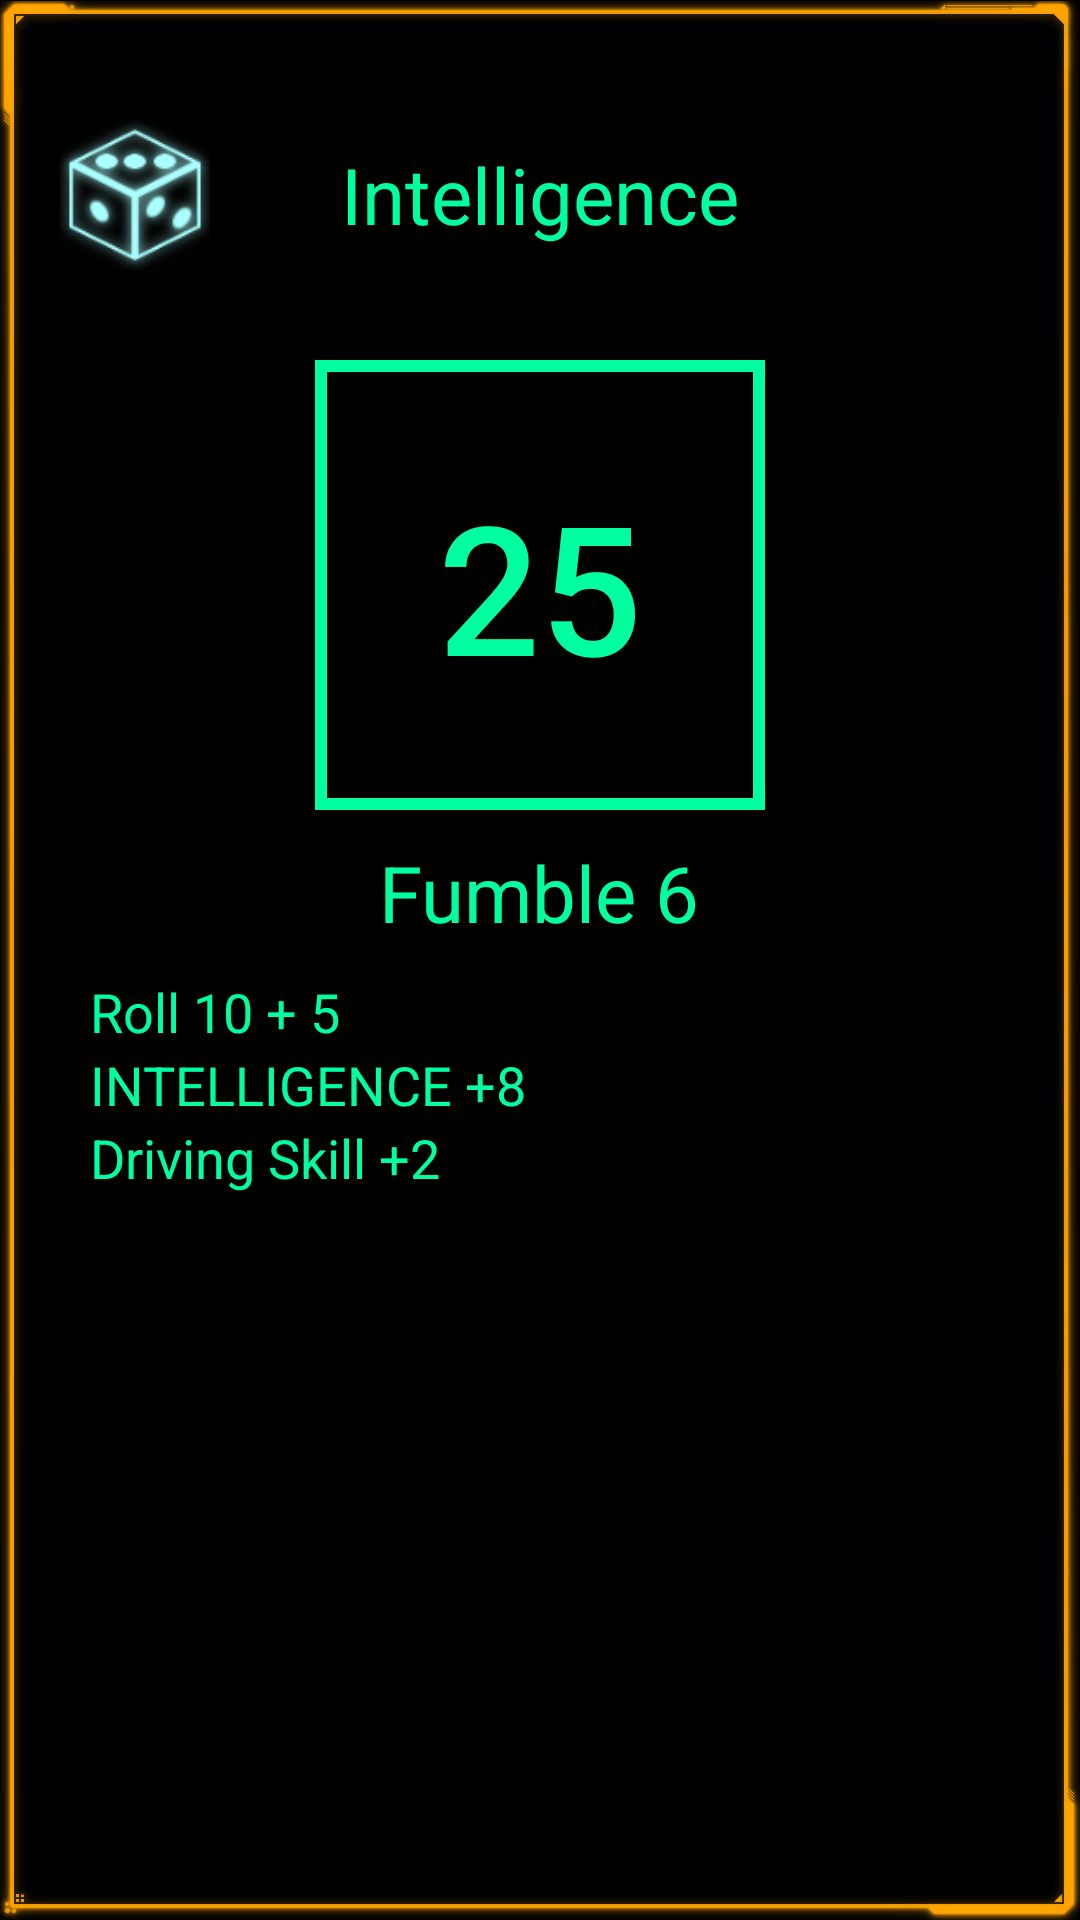

Produce the Android XML layout that renders to this screen, including the resource entries it uses.
<!-- AndroidManifest.xml: application theme AppTheme -->
<!-- res/layout/fragment_roll.xml -->
<LinearLayout xmlns:android="http://schemas.android.com/apk/res/android"
    xmlns:tools="http://schemas.android.com/tools"
    android:layout_width="match_parent"
    android:layout_height="wrap_content"
    android:background="@drawable/box_orange"
    android:gravity="center_horizontal"
    android:orientation="vertical"
    android:padding="20dp"
    android:id="@+id/roll_layout"
    tools:context="com.y2thez.cyberpad.fragments.RollDialogFragment">

    <RelativeLayout
        android:layout_width="match_parent"
        android:layout_height="wrap_content"
        android:layout_marginTop="20dp"
        android:gravity="center_vertical"
        android:orientation="horizontal">

        <ImageView
            android:layout_width="50dp"
            android:id="@+id/rollicon"
            android:layout_height="50dp"
            android:layout_alignParentStart="true"
            android:layout_marginEnd="5dp"
            android:src="@drawable/icon_dice"
            android:contentDescription="Roll: "/>

        <TextView
            android:id="@+id/skill_name"
            android:layout_toEndOf="@id/rollicon"
            android:layout_width="wrap_content"
            android:layout_centerVertical="true"
            android:gravity="center"
            android:layout_toStartOf="@+id/share_button"
            android:layout_height="wrap_content"
            android:text="Intelligence"
            android:textColor="@color/green_blue" />

        <Button
            android:layout_alignParentEnd="true"
            android:id="@+id/share_button"
            android:layout_width="50dp"
            android:layout_height="50dp"
            android:layout_marginStart="5dp"
            android:background="@drawable/icon_share"
            style="@style/LightBlueButton"
             />
    </RelativeLayout>


    <Button
        android:id="@+id/roll_result"
        android:layout_width="150dp"
        android:layout_height="150dp"
        android:layout_marginBottom="10dp"
        android:layout_marginTop="30dp"
        android:background="@drawable/roll_bg_blue"
        android:gravity="center"
        android:text="25"
        android:textColor="@color/green_blue"
        android:textSize="@dimen/text_size_60" />


    <TextView
        android:id="@+id/fumble_string"
        android:layout_width="wrap_content"
        android:layout_height="wrap_content"
        android:text="Fumble 6"
        android:textColor="@color/green_blue" />

    <LinearLayout
        android:id="@+id/detailsBox"
        android:layout_width="match_parent"
        android:layout_height="wrap_content"
        android:padding="10dp"
        android:layout_marginBottom="20dp"

        android:background="@drawable/roll_info_shape"
        android:orientation="vertical">

        <TextView
            android:id="@+id/roll_string"
            android:layout_width="match_parent"
            android:layout_height="wrap_content"
            android:text="Roll 10 + 5"
            android:textColor="@color/green_blue"

            android:textSize="@dimen/text_size_18" />

        <TextView
            android:id="@+id/skill_string"
            android:layout_width="match_parent"
            android:layout_height="wrap_content"
            android:text="INTELLIGENCE +8"
            android:textColor="@color/green_blue"

            android:textSize="@dimen/text_size_18" />

        <TextView
            android:id="@+id/ability_string"
            android:layout_width="match_parent"
            android:layout_height="wrap_content"
            android:text="Driving Skill +2"
            android:textColor="@color/green_blue"
            android:textSize="@dimen/text_size_18" />
    </LinearLayout>
</LinearLayout>
<!-- resources referenced by this layout -->
<resources>
  <color name="green_blue">#00ff9f</color>
  <dimen name="text_size_18">18sp</dimen>
  <dimen name="text_size_60">60sp</dimen>
  <!-- drawable icon_dice: png bitmap (drawable-nodpi, 9242 bytes) -->
  <!-- drawable roll_bg_blue (drawable) -->
  <?xml version="1.0" encoding="utf-8"?>
  <shape xmlns:android="http://schemas.android.com/apk/res/android" android:shape="rectangle" >
      <stroke android:width="4dp" android:color="@color/green_blue"/>
  </shape>
  <!-- drawable roll_info_shape (drawable) -->
  <?xml version="1.0" encoding="utf-8"?>
  <shape xmlns:android="http://schemas.android.com/apk/res/android" android:shape="rectangle" >
  
      <stroke
          android:width="2dp"
          android:color="@color/blue_light"
          android:dashWidth="10dp"
          android:dashGap="10dp" />
  </shape>
  <style name="LightBlueButton" parent="Base.TextAppearance.AppCompat.Button">
          <item name="backgroundTint">@color/blue_light</item>
      </style>
  <style name="AppTheme" parent="Theme.AppCompat.DayNight.NoActionBar">
          
          <item name="colorPrimary">@color/green</item>
          <item name="android:windowBackground">@color/black</item>
          <item name="android:textSize">@dimen/text_size_26</item>
          <item name="android:textViewStyle">@style/AppTheme.TextView</item>
          <item name="android:editTextStyle">@style/AppTheme.EditText</item>
          <item name="android:button">@style/AppTheme.Button</item>
      </style>
  <color name="green">#41ff00</color>
  <color name="black">#000000</color>
  <dimen name="text_size_26">26sp</dimen>
  <style name="AppTheme.TextView" parent="android:Widget.TextView">
          <item name="fontPath">fonts/Orbitron-Medium.ttf</item>
      </style>
  <style name="AppTheme.EditText" parent="android:Widget.EditText">
          <item name="fontPath">fonts/Orbitron-Medium.ttf</item>
      </style>
  <style name="AppTheme.Button" parent="android:Widget.Button">
          <item name="fontPath">fonts/Orbitron-Medium.ttf</item>
      </style>
</resources>
